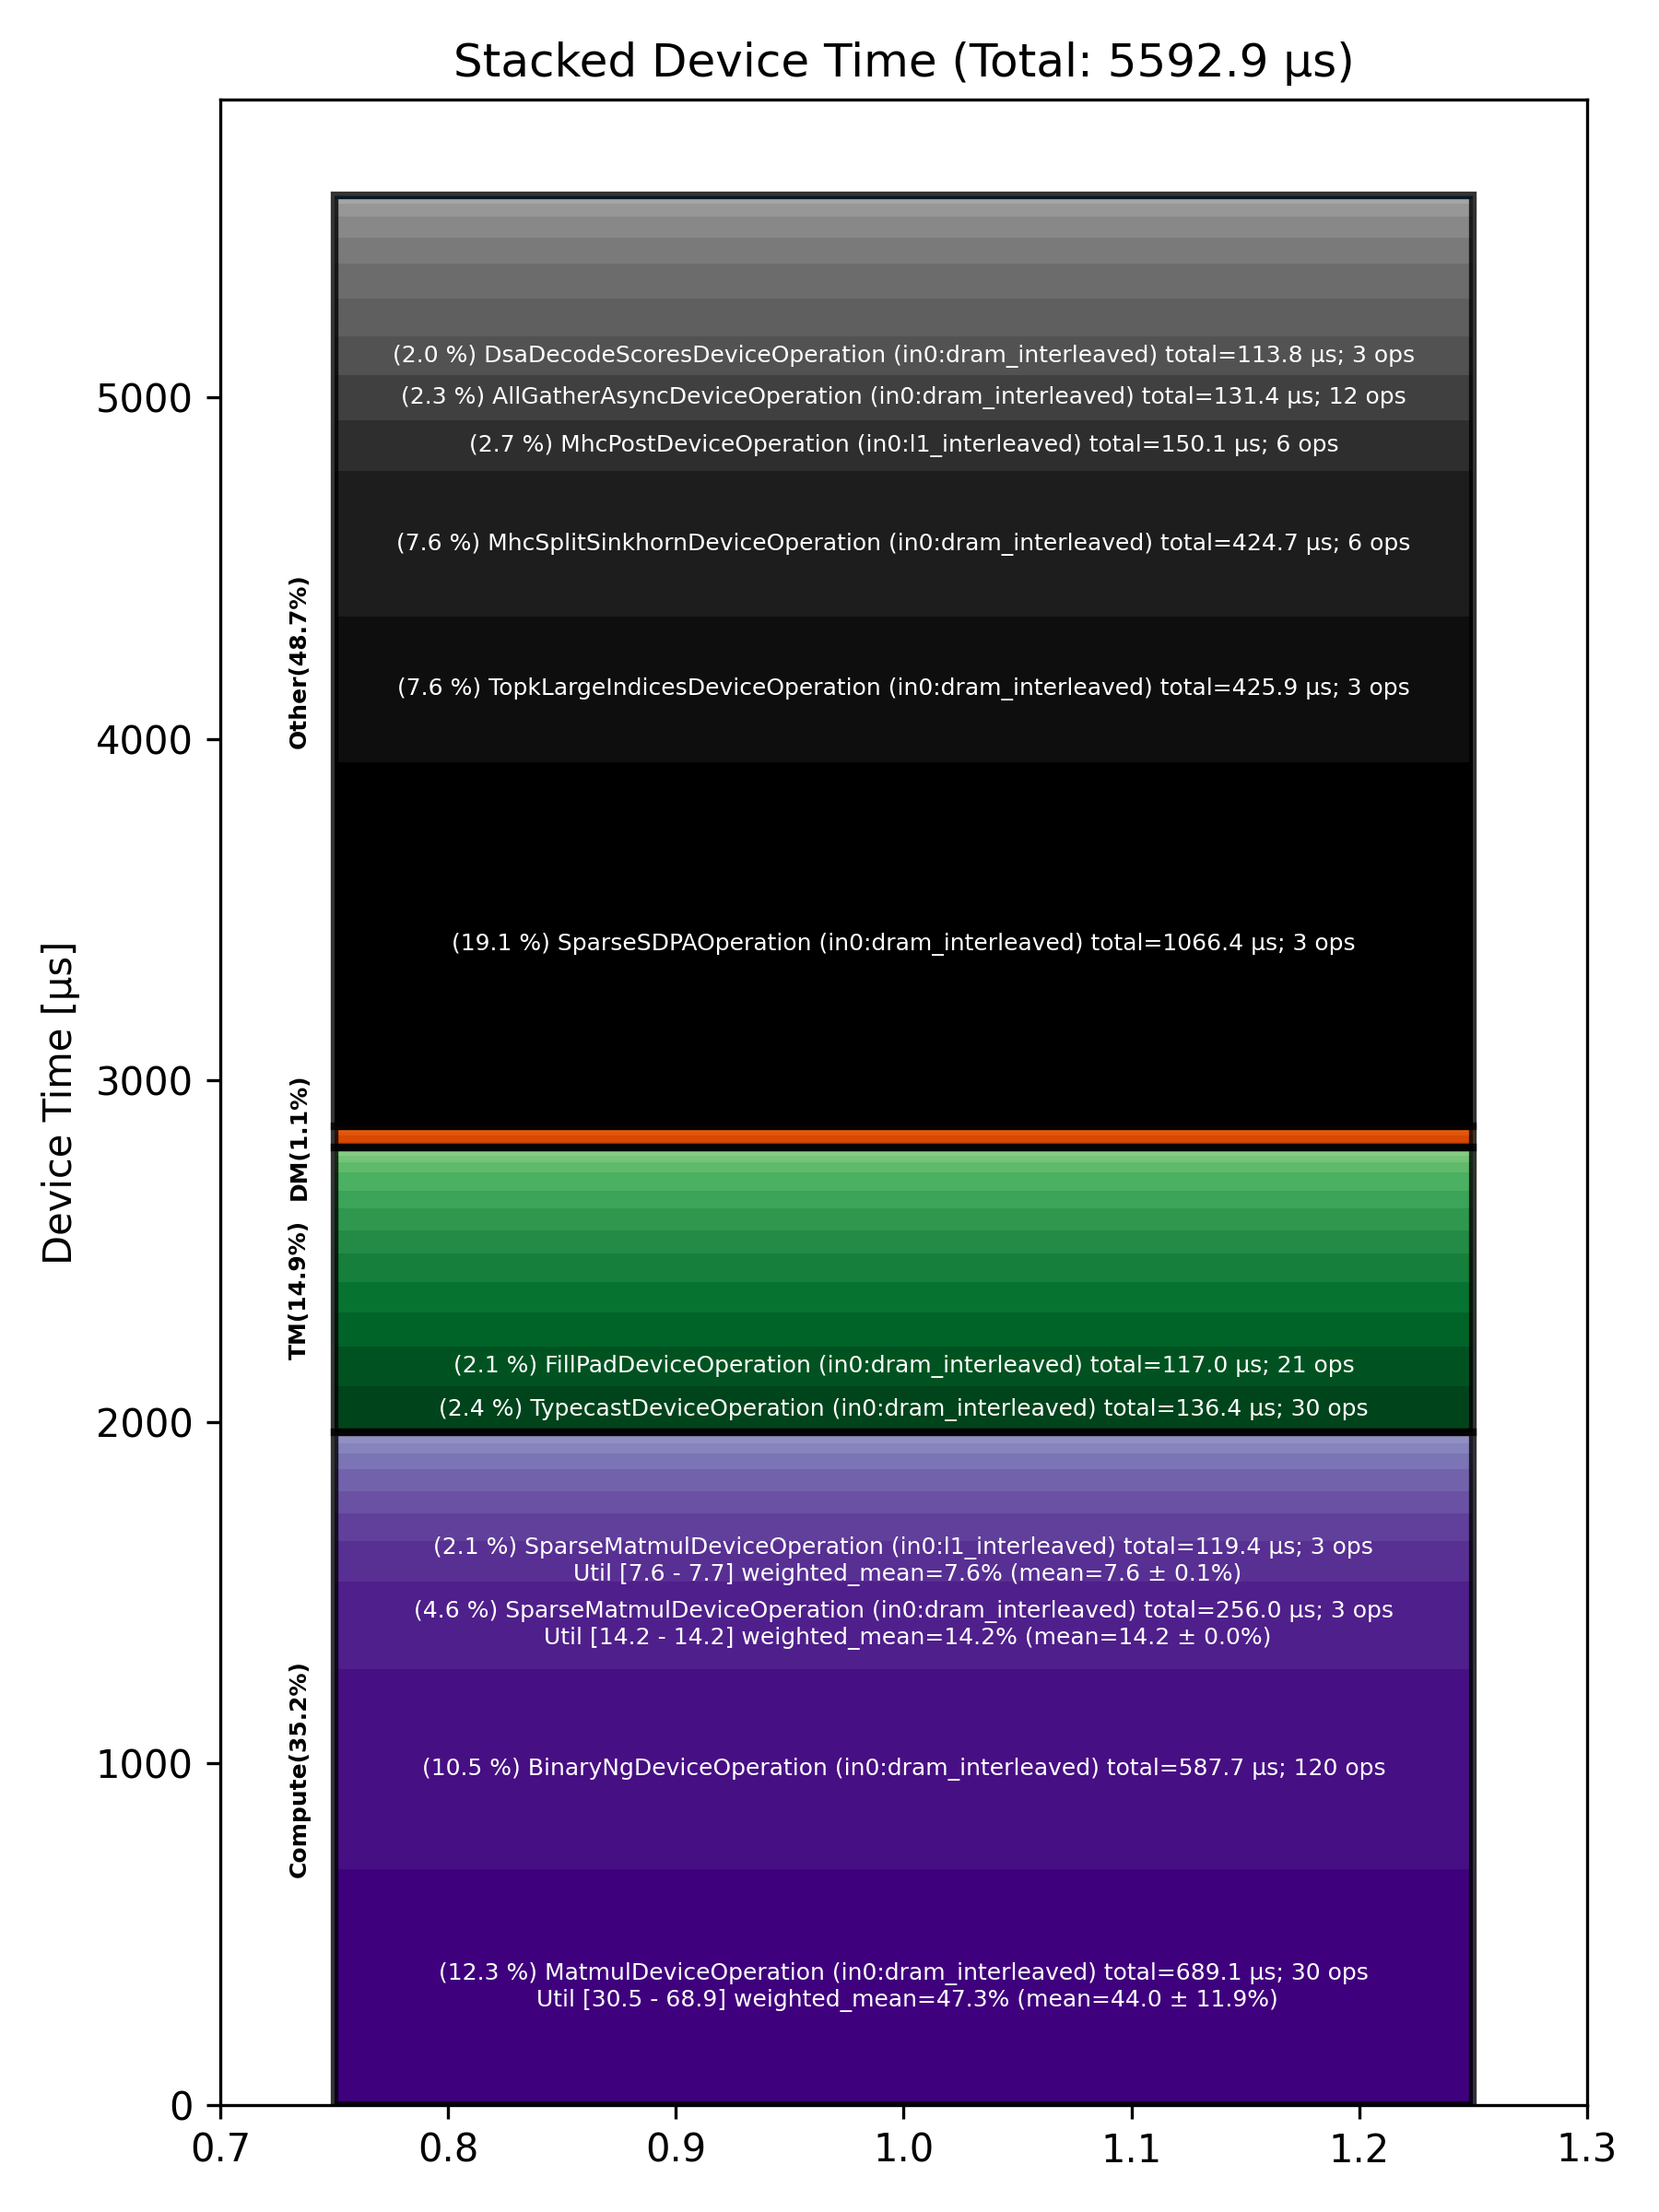

Data behind this chart, as committed beside it:
Total % [%], Op Code, Device Time Sum [μs], Op Count, Op Category, Min FLOPs [%], Max FLOPs [%], Mean FLOPs [%], Std FLOPs [%], Weighted Mean FLOPs [%]
19.07, SparseSDPAOperation (in0:dram_interleave…, 1066, 3, Other, , , , , 
12.32, MatmulDeviceOperation (in0:dram_interlea…, 689.1, 30, Compute, 30.51, 68.87, 43.98, 11.93, 47.31
10.51, BinaryNgDeviceOperation (in0:dram_interl…, 587.7, 120, Compute, , , , , 
7.61, TopkLargeIndicesDeviceOperation (in0:dra…, 425.9, 3, Other, , , , , 
7.59, MhcSplitSinkhornDeviceOperation (in0:dra…, 424.6, 6, Other, , , , , 
4.58, SparseMatmulDeviceOperation (in0:dram_in…, 256, 3, Compute, 14.20, 14.24, 14.22, 0.02, 14.22
2.68, MhcPostDeviceOperation (in0:l1_interleav…, 150.1, 6, Other, , , , , 
2.44, TypecastDeviceOperation (in0:dram_interl…, 136.4, 30, TM, , , , , 
2.35, AllGatherAsyncDeviceOperation (in0:dram_…, 131.4, 12, Other, , , , , 
2.13, SparseMatmulDeviceOperation (in0:l1_inte…, 119.4, 3, Compute, 7.56, 7.69, 7.62, 0.06, 7.62
2.09, FillPadDeviceOperation (in0:dram_interle…, 117, 21, TM, , , , , 
2.04, DsaDecodeScoresDeviceOperation (in0:dram…, 113.8, 3, Other, , , , , 
1.96, ReduceScatterMinimalAsyncDeviceOperation…, 109.8, 6, Other, , , , , 
1.83, TopKDeviceOperation (in0:dram_interleave…, 102.6, 3, Other, , , , , 
1.76, TernaryDeviceOperation (in0:dram_interle…, 98.26, 12, TM, , , , , 
1.58, ReshapeViewDeviceOperation (in0:dram_int…, 88.43, 15, TM, , , , , 
1.52, TilizeWithValPaddingDeviceOperation (in0…, 84.88, 6, TM, , , , , 
1.42, LayerNormDeviceOperation (in0:width_shar…, 79.18, 12, Compute, , , , , 
1.36, MhcMixDeviceOperation (in0:dram_interlea…, 76.06, 6, Other, , , , , 
1.19, UnaryDeviceOperation (in0:dram_interleav…, 66.63, 24, Compute, , , , , 
1.18, UntilizeWithUnpaddingDeviceOperation (in…, 66.25, 12, TM, , , , , 
1.16, TransposeDeviceOperation (in0:dram_inter…, 64.81, 30, TM, , , , , 
1.13, BinaryNgDeviceOperation (in0:l1_interlea…, 62.98, 12, Compute, , , , , 
1.12, MhcPreDeviceOperation (in0:dram_interlea…, 62.37, 6, Other, , , , , 
0.94, FillPadDeviceOperation (in0:l1_interleav…, 52.83, 9, TM, , , , , 
0.93, SliceDeviceOperation (in0:dram_interleav…, 52.29, 42, TM, , , , , 
0.86, ReduceDeviceOperation (in0:dram_interlea…, 47.86, 24, Compute, , , , , 
0.66, TopkRoutePrepDeviceOperation (in0:dram_i…, 37.12, 3, Other, , , , , 
0.58, ConcatDeviceOperation (in0:dram_interlea…, 32.24, 6, TM, , , , , 
0.53, UnaryDeviceOperation (in0:l1_interleaved…, 29.56, 9, Compute, , , , , 
0.32, SliceDeviceOperation (in0:l1_interleaved…, 17.87, 9, TM, , , , , 
0.31, CopyDeviceOperation (in0:dram_interleave…, 17.34, 12, DM, , , , , 
0.30, ShardedToInterleavedDeviceOperation (in0…, 17.05, 12, DM, , , , , 
0.30, LayerNormDeviceOperation (in0:dram_inter…, 16.55, 3, Compute, , , , , 
0.27, TopkRouteFinishDeviceOperation (in0:dram…, 14.95, 3, Other, , , , , 
0.24, FastReduceNCDeviceOperation (in0:l1_inte…, 13.56, 3, Compute, , , , , 
0.24, TransposeDeviceOperation (in0:l1_interle…, 13.20, 6, TM, , , , , 
0.20, TypecastDeviceOperation (in0:l1_interlea…, 11.02, 6, TM, , , , , 
0.19, InterleavedToShardedDeviceOperation (in0…, 10.56, 9, DM, , , , , 
0.16, PagedUpdateCacheDeviceOperation (in0:dra…, 9.02, 3, DM, , , , , 
0.16, InterleavedToShardedDeviceOperation (in0…, 8.80, 6, DM, , , , , 
0.14, UntilizeCodegenDeviceOperation (in0:dram…, 7.69, 3, Other, , , , , 
0.06, ScatterRowsDeviceOperation (in0:dram_int…, 3.27, 3, Other, , , , , 
